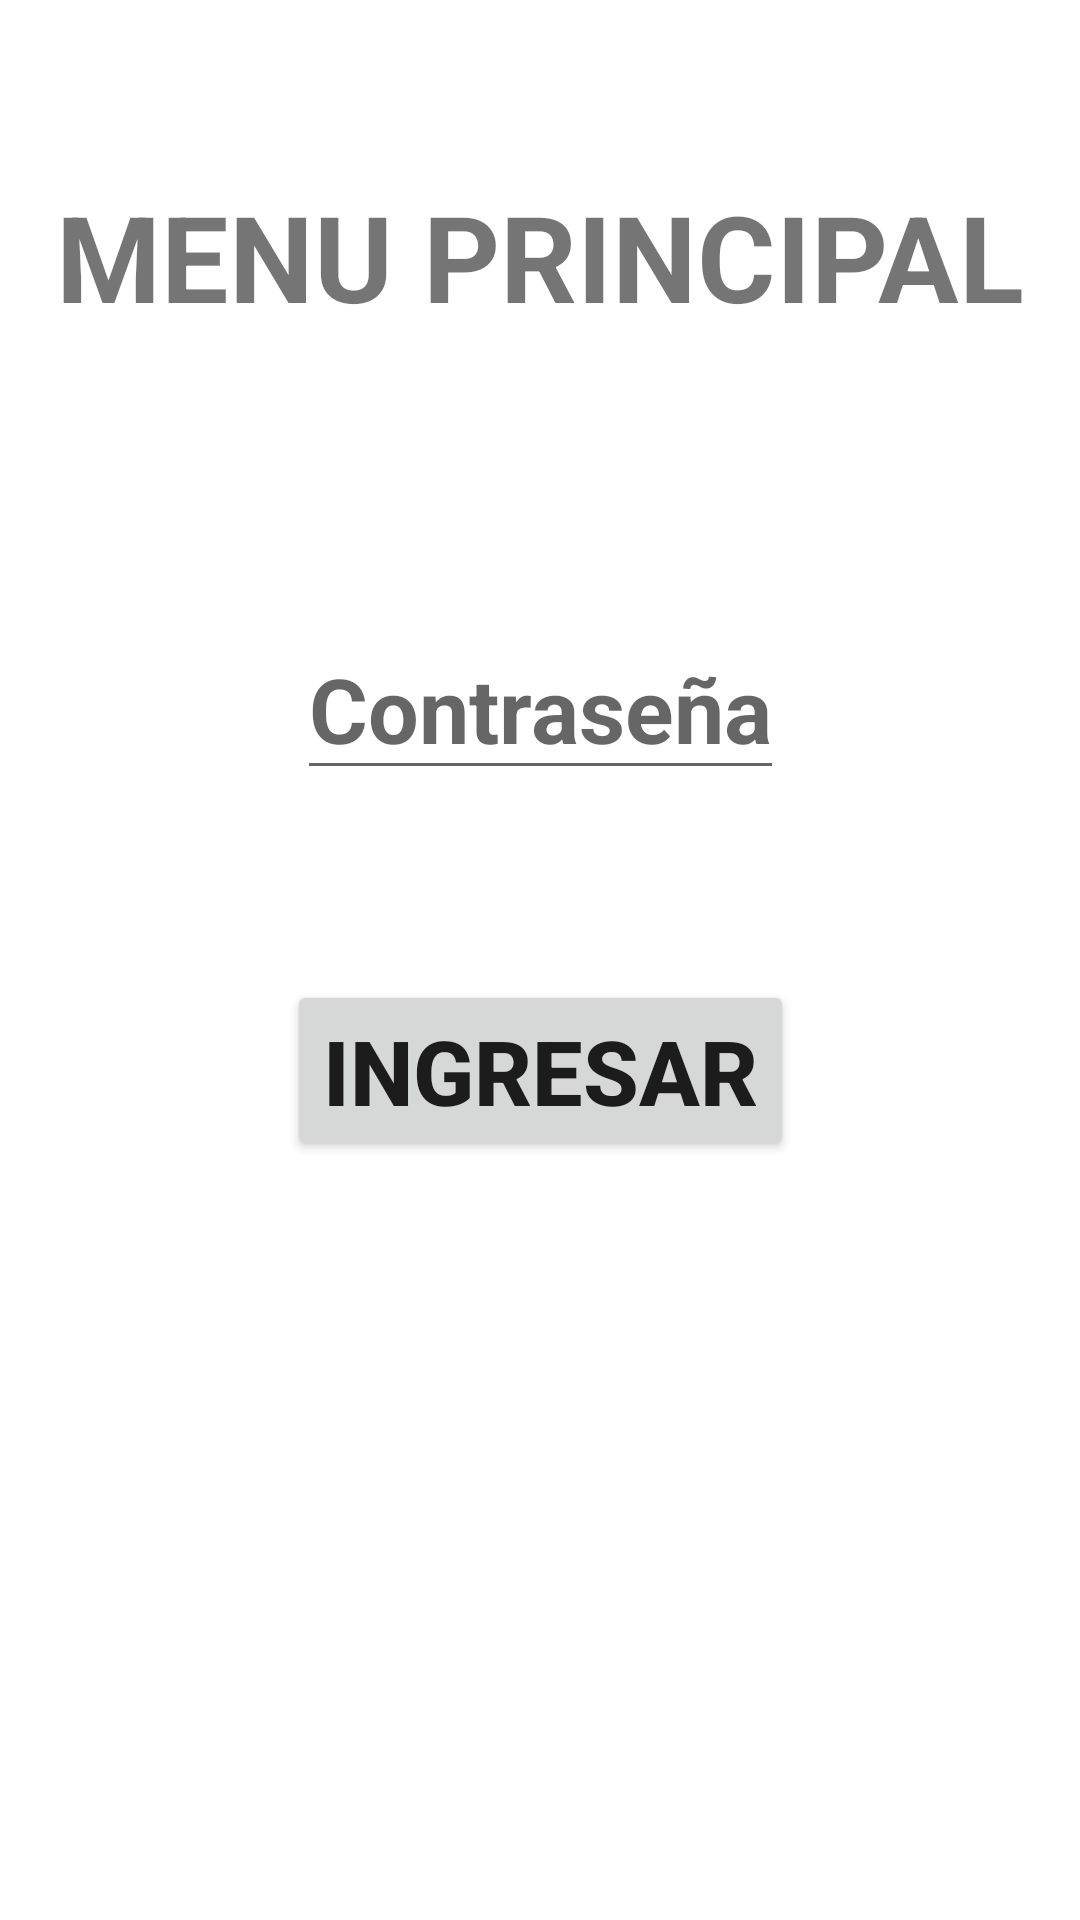

Android layout source for this screen:
<!-- AndroidManifest.xml: application theme Theme.NavKevinPerez -->
<!-- res/layout/fragment_login.xml -->
<?xml version="1.0" encoding="utf-8"?>
<androidx.constraintlayout.widget.ConstraintLayout xmlns:android="http://schemas.android.com/apk/res/android"
    xmlns:tools="http://schemas.android.com/tools"
    android:layout_width="match_parent"
    android:layout_height="match_parent"
    xmlns:app="http://schemas.android.com/apk/res-auto"
    tools:context=".Login">

    <TextView
        android:id="@+id/tvMensaje"
        android:layout_width="wrap_content"
        android:layout_height="wrap_content"
        android:text="MENU PRINCIPAL"
        android:textAlignment="center"
        android:textSize="40sp"
        android:textStyle="bold"
        app:layout_constraintTop_toTopOf="parent"
        app:layout_constraintEnd_toEndOf="parent"
        app:layout_constraintStart_toStartOf="parent"
        app:layout_constraintBottom_toBottomOf="parent"
        app:layout_constraintVertical_bias="0.1"
        />


    <EditText
        android:id="@+id/etPW"
        android:layout_width="wrap_content"
        android:layout_height="wrap_content"
        android:hint="Contraseña"
        android:textSize="30sp"
        android:singleLine="true"
        android:textStyle="bold"
        app:layout_constraintTop_toBottomOf="@+id/tvMensaje"
        app:layout_constraintRight_toRightOf="parent"
        app:layout_constraintLeft_toLeftOf="parent"
        android:textAlignment="center"
        app:layout_constraintBottom_toBottomOf="parent"
        app:layout_constraintVertical_bias="0.2"
        android:inputType="textPassword"
        />
    <Button
        android:id="@+id/btnIngresar"
        android:layout_width="wrap_content"
        android:layout_height="wrap_content"
        android:text="Ingresar"
        android:textSize="30sp"
        android:textAlignment="center"
        android:textStyle="bold"
        app:layout_constraintBottom_toBottomOf="parent"
        app:layout_constraintTop_toBottomOf="@+id/etPW"
        app:layout_constraintRight_toRightOf="parent"
        app:layout_constraintLeft_toLeftOf="parent"
        app:layout_constraintVertical_bias="0.2"
        />

</androidx.constraintlayout.widget.ConstraintLayout>
<!-- resources referenced by this layout -->
<resources>
  <style name="Theme.NavKevinPerez" parent="Theme.MaterialComponents.DayNight.DarkActionBar">
          
          <item name="colorPrimary">@color/purple_500</item>
          <item name="colorPrimaryVariant">@color/purple_700</item>
          <item name="colorOnPrimary">@color/white</item>
          
          <item name="colorSecondary">@color/teal_200</item>
          <item name="colorSecondaryVariant">@color/teal_700</item>
          <item name="colorOnSecondary">@color/black</item>
          
          <item name="android:statusBarColor" tools:targetApi="l">?attr/colorPrimaryVariant</item>
          
      </style>
  <!-- not gathered from this repository: default colours our renderer supplied (Android Studio template values) -->
  <color name="purple_500">#FF6200EE</color>
  <color name="purple_700">#FF3700B3</color>
  <color name="teal_200">#FF03DAC5</color>
  <color name="teal_700">#FF018786</color>
  <color name="black">#FF000000</color>
  <color name="white">#FFFFFFFF</color>
</resources>
